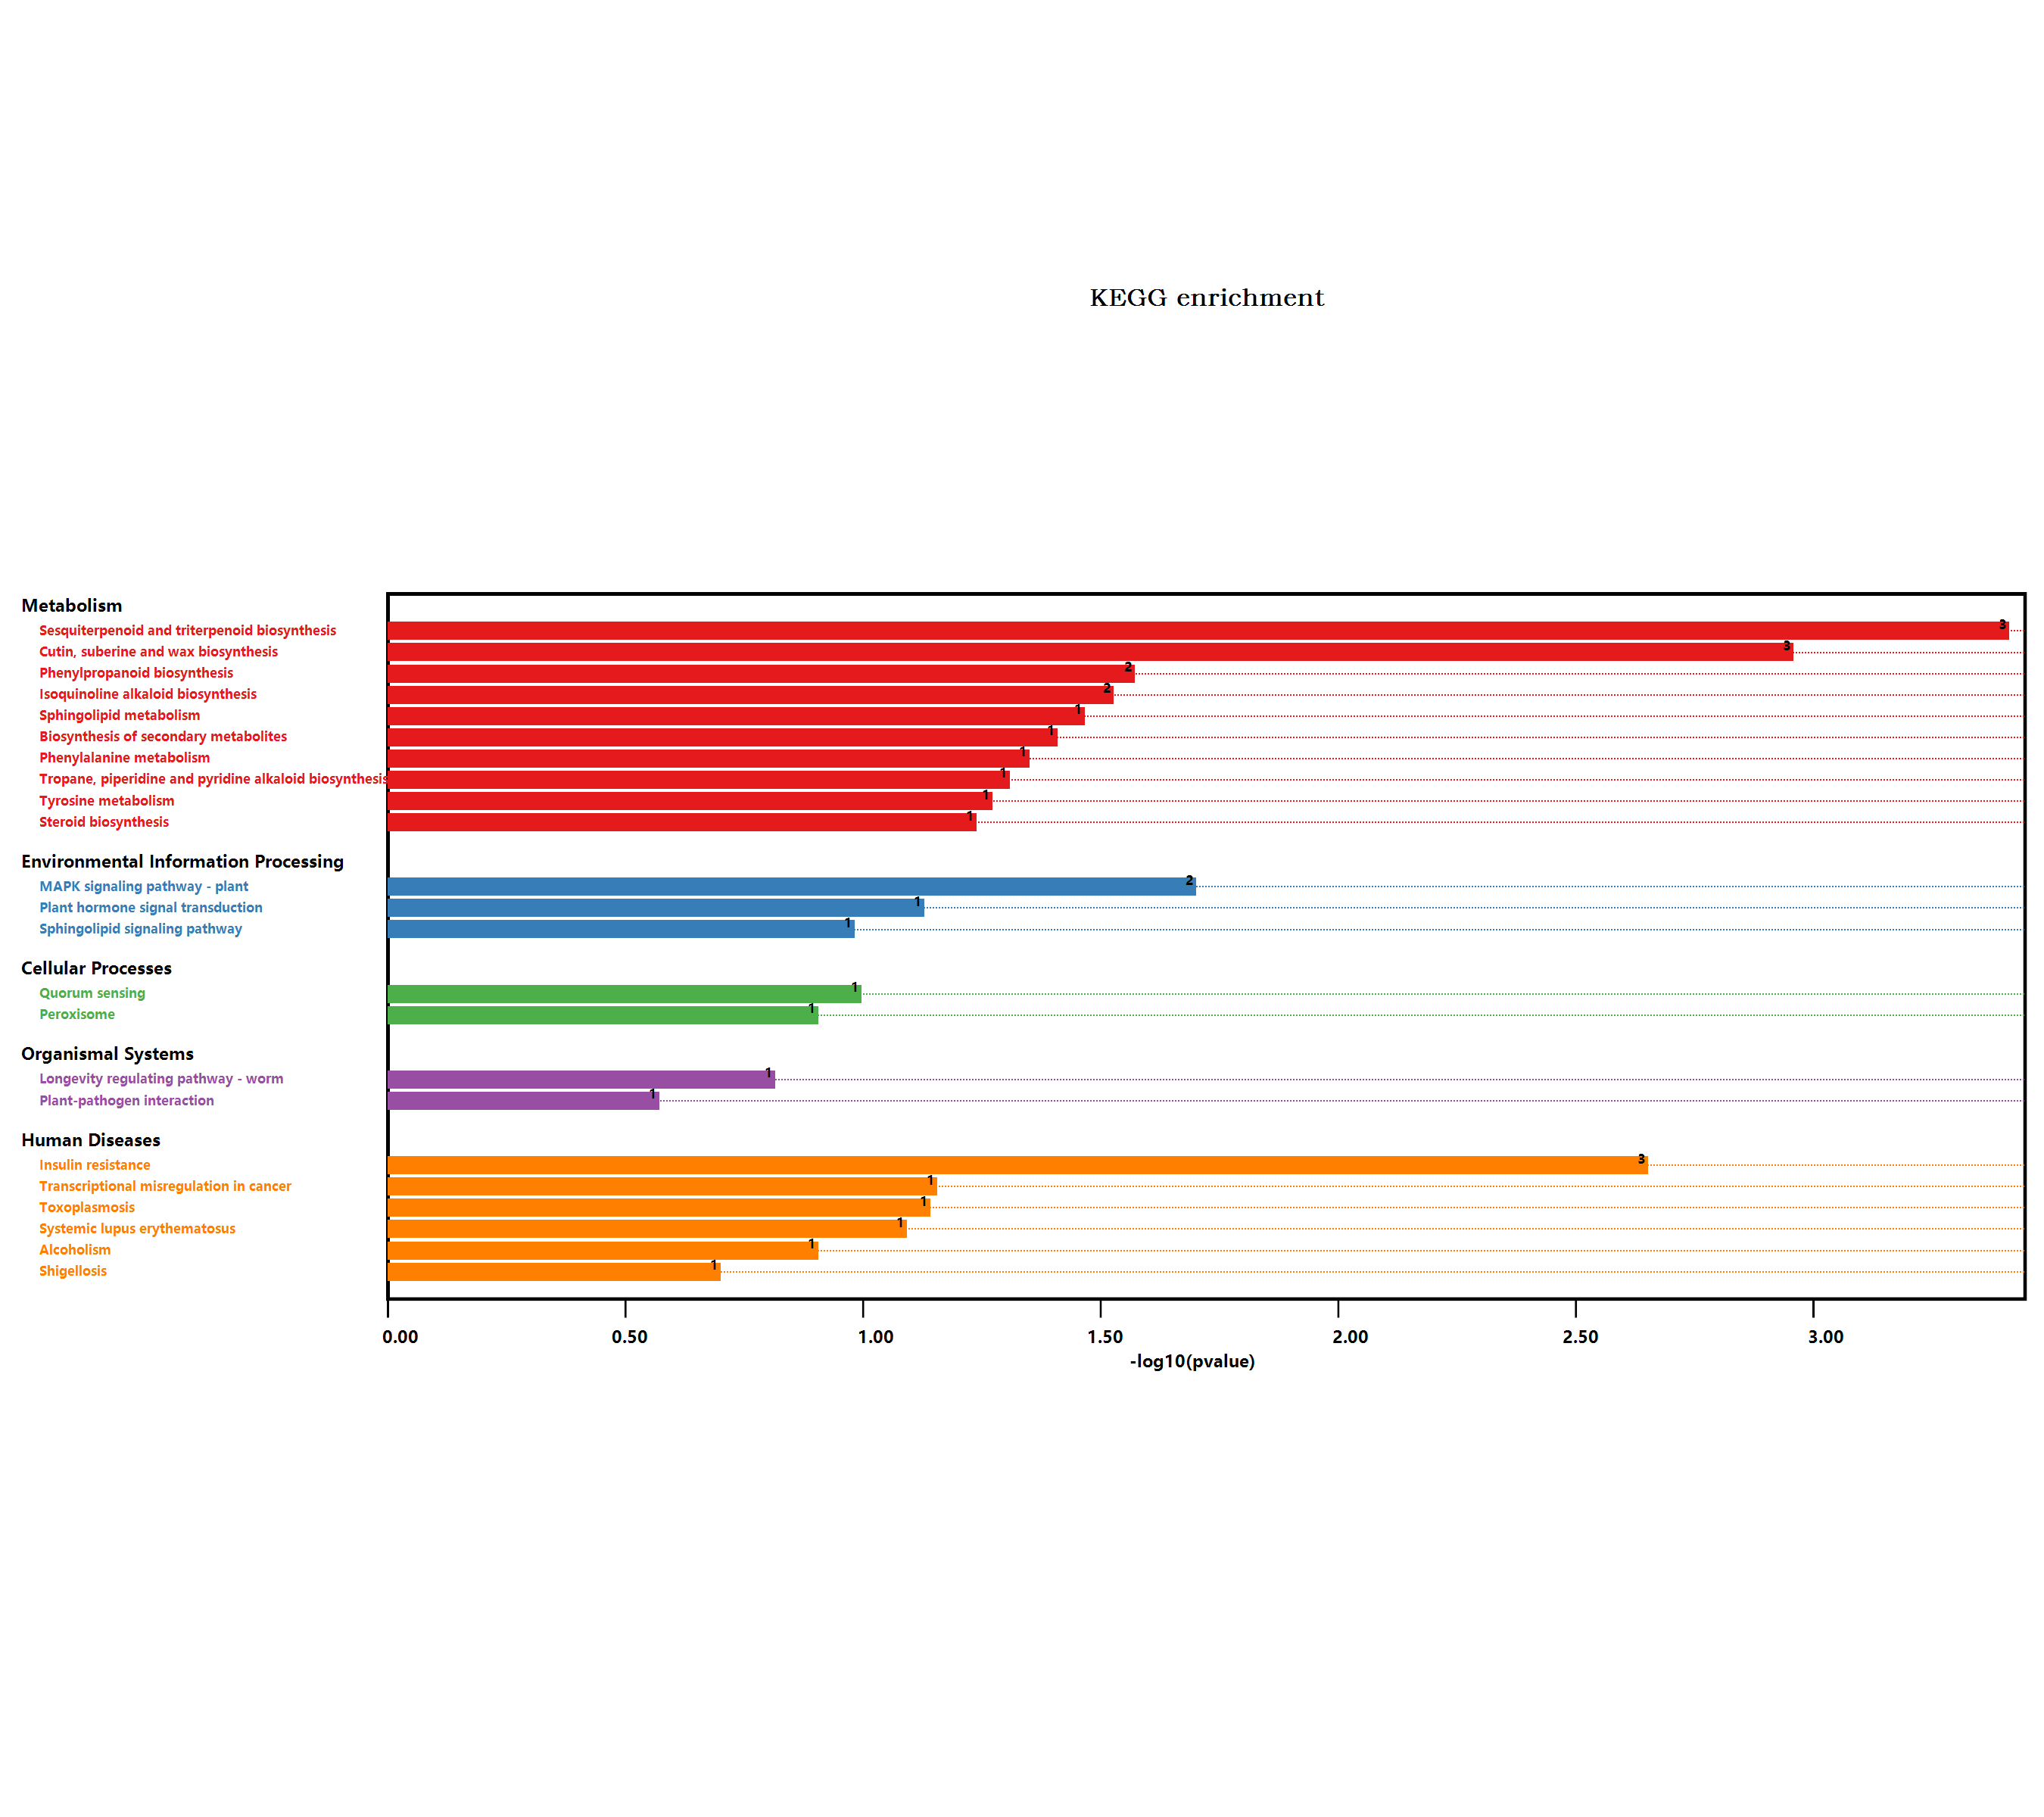

Data behind this chart, as committed beside it:
#Term, Database, ID, Input number, Background number, P-Value, Corrected P-Value, Input, Hyperlink, ORF
Metabolic pathways, n/a, map01100, 7, 3837, 0.08545, 0.1259, Q1G1A4, Q9ZPH4, P0DN99, Q9FXB2, O80912, …, , Q1G1A4; Q9ZPH4; P0DN99; Q9FXB2; O80912; …
Biosynthesis of secondary metabolites, n/a, map01110, 5, 2085, 0.03756, 0.1315, B6EXY6, Q1G1A4, P0DN99, O80912, O23237, , B6EXY6; Q1G1A4; P0DN99; O80912; O23237
beta-Alanine metabolism, n/a, map00410, 1, 75, 0.06462, 0.1392, P0DN99, , P0DN99
Plant hormone signal transduction, n/a, map04075, 2, 496, 0.07145, 0.125, Q9LNW3, Q9ZW21, , Q9LNW3; Q9ZW21
Shigellosis, n/a, map05131, 1, 241, 0.1917, 0.1988, Q9FX60, , Q9FX60
Glycine, serine and threonine metabolism, n/a, map00260, 1, 123, 0.1033, 0.1314, P0DN99, , P0DN99
Tyrosine metabolism, n/a, map00350, 1, 59, 0.05137, 0.1308, P0DN99, , P0DN99
Phenylalanine metabolism, n/a, map00360, 1, 49, 0.04299, 0.1338, P0DN99, , P0DN99
Isoquinoline alkaloid biosynthesis, n/a, map00950, 1, 32, 0.02858, 0.1334, P0DN99, , P0DN99
Tropane, piperidine and pyridine alkaloi…, n/a, map00960, 1, 54, 0.04719, 0.1321, P0DN99, , P0DN99
Phenylpropanoid biosynthesis, n/a, map00940, 2, 280, 0.02582, 0.1446, O80912, O23237, , O80912; O23237
MAPK signaling pathway - plant, n/a, map04016, 2, 238, 0.01914, 0.134, Q9LNW3, Q9ZW21, , Q9LNW3; Q9ZW21
Plant-pathogen interaction, n/a, map04626, 1, 339, 0.2586, 0.2586, O49717, , O49717
Longevity regulating pathway - worm, n/a, map04212, 1, 180, 0.1471, 0.1585, Q39152, , Q39152
Sphingolipid signaling pathway, n/a, map04071, 1, 119, 0.1001, 0.1335, Q9ZPH4, , Q9ZPH4
Peroxisome, n/a, map04146, 1, 144, 0.1197, 0.1426, Q39152, , Q39152
Toxoplasmosis, n/a, map05145, 1, 81, 0.06954, 0.1298, O49717, , O49717
Steroid biosynthesis, n/a, map00100, 1, 64, 0.05553, 0.1296, Q1G1A4, , Q1G1A4
Transcriptional misregulation in cancer, n/a, map05202, 1, 78, 0.06708, 0.1342, Q9FX60, , Q9FX60
Cutin, suberine and wax biosynthesis, n/a, map00073, 2, 52, 0.001061, 0.01486, Q9FFQ7, Q39152, , Q9FFQ7; Q39152
Alcoholism, n/a, map05034, 1, 144, 0.1197, 0.1426, Q9FX60, , Q9FX60
Quorum sensing, n/a, map02024, 1, 115, 0.09695, 0.1357, Q9C5M8, , Q9C5M8
Pentose and glucuronate interconversions, n/a, map00040, 1, 152, 0.1259, 0.141, Q9C5M8, , Q9C5M8
Galactose metabolism, n/a, map00052, 1, 96, 0.08173, 0.1271, Q9FXB2, , Q9FXB2
Insulin resistance, n/a, map04931, 2, 75, 0.002142, 0.01999, Q9LNW3, Q9ZW21, , Q9LNW3; Q9ZW21
Sphingolipid metabolism, n/a, map00600, 1, 37, 0.03284, 0.1314, Q9ZPH4, , Q9ZPH4
Systemic lupus erythematosus, n/a, map05322, 1, 91, 0.07769, 0.128, Q9FX60, , Q9FX60
Sesquiterpenoid and triterpenoid biosynt…, n/a, map00909, 2, 30, 0.0003726, 0.01043, B6EXY6, Q9T0J9, , B6EXY6; Q9T0J9
